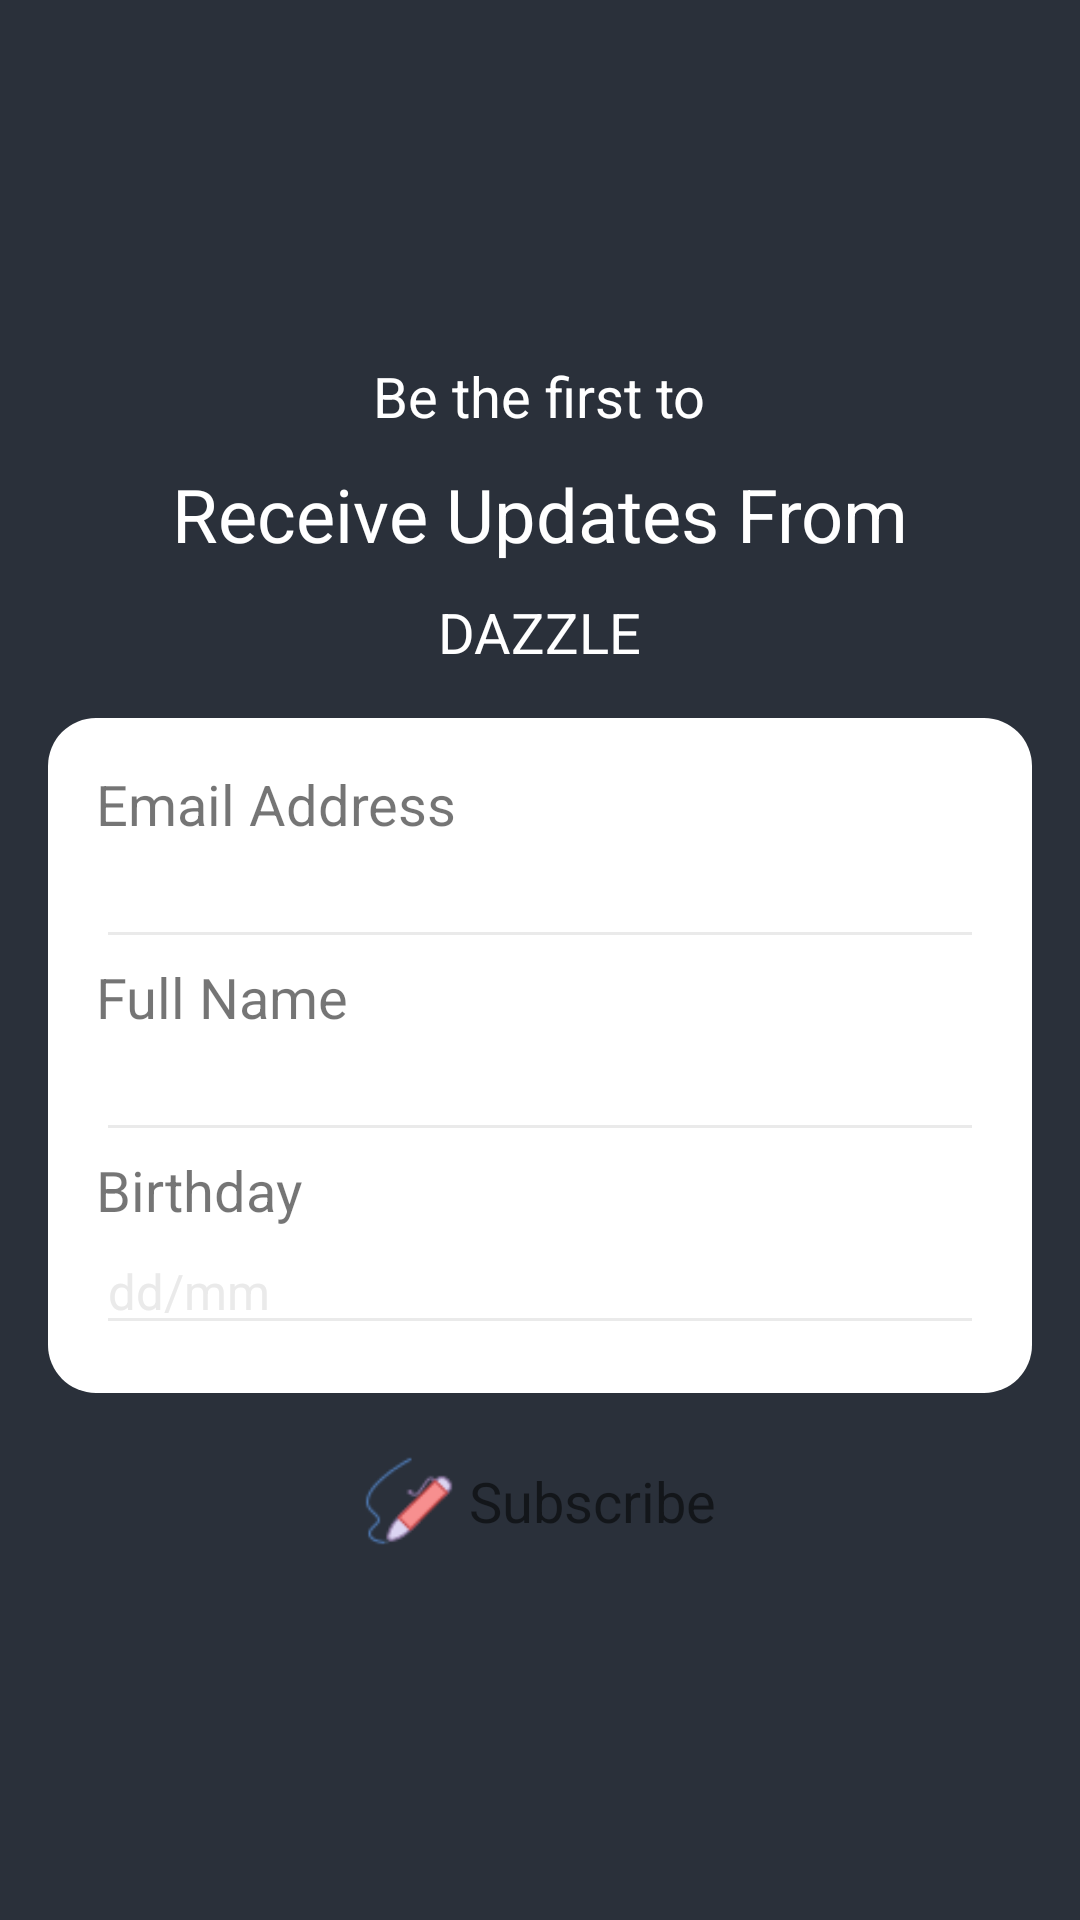

The Android layout XML behind this screen, and the referenced resources:
<!-- AndroidManifest.xml: application theme AppTheme -->
<!-- res/layout/subscribe_fragment.xml -->
<?xml version="1.0" encoding="utf-8"?>
<LinearLayout
    xmlns:android="http://schemas.android.com/apk/res/android"
android:orientation="vertical"
android:layout_width="match_parent"
android:theme="@style/InputLayout"
android:background="@drawable/backgroundsplash"
android:layout_height="match_parent">
    <ScrollView
        android:id="@+id/subscribe_layout"
        android:layout_width="match_parent"
        android:layout_height="match_parent"
        android:fitsSystemWindows="true"
        android:background="#2a303a"
        android:scrollbars="none">
        <LinearLayout
            android:orientation="vertical"
            android:layout_width="match_parent"
            android:layout_gravity="center"
            android:padding="@dimen/activity_horizontal_margin"
            android:layout_height="wrap_content">
            <LinearLayout
                android:orientation="vertical"
                android:layout_width="match_parent"
                android:padding="@dimen/activity_horizontal_margin"
                android:layout_height="wrap_content">
                <FrameLayout
                    android:layout_width="match_parent"
                    android:layout_height="wrap_content">
                    <TextView
                        android:layout_width="wrap_content"
                        android:layout_height="wrap_content"
                        android:layout_gravity="center_horizontal"
                        android:textColor="#fff"
                        android:text="@string/be_the_first_to"/>
                </FrameLayout>
                <FrameLayout
                    android:layout_width="match_parent"
                    android:layout_height="wrap_content"
                    android:padding="10dp">
                    <TextView
                        android:layout_width="wrap_content"
                        android:layout_height="wrap_content"
                        android:layout_gravity="center_horizontal"
                        android:textSize="12pt"
                        android:textColor="#fff"
                        android:text="@string/receive_updates_from"/>
                </FrameLayout>
                <FrameLayout
                    android:layout_width="match_parent"
                    android:layout_height="wrap_content">
                    <TextView
                        android:layout_width="wrap_content"
                        android:layout_height="wrap_content"
                        android:textColor="#fff"
                        android:layout_gravity="center_horizontal"
                        android:text="DAZZLE"/>
                </FrameLayout>
            </LinearLayout>
            <LinearLayout
                android:id="@+id/empty_layout"
                android:orientation="vertical"
                android:layout_width="match_parent"
                android:layout_height="wrap_content"
                android:background="@drawable/layout_features_background">
                <LinearLayout
                    android:orientation="vertical"
                    android:layout_width="match_parent"
                    android:layout_height="wrap_content">
                    <FrameLayout
                        android:layout_width="match_parent"
                        android:layout_height="wrap_content">
                        <TextView
                            android:layout_width="wrap_content"
                            android:layout_height="wrap_content"
                            android:text="@string/email_address"/>
                    </FrameLayout>
                    <FrameLayout
                        android:layout_width="match_parent"
                        android:layout_height="wrap_content">
                        <EditText
                            android:id="@+id/email"
                            android:textCursorDrawable="@drawable/edittext_cursor"
                            android:layout_width="match_parent"
                            android:textSize="8pt"
                            android:inputType="textEmailAddress"
                            android:layout_height="wrap_content" />
                    </FrameLayout>
                </LinearLayout>
                <LinearLayout
                    android:orientation="vertical"
                    android:layout_width="match_parent"
                    android:layout_height="wrap_content">
                    <FrameLayout
                        android:layout_width="match_parent"
                        android:layout_height="wrap_content">
                        <TextView
                            android:layout_width="wrap_content"
                            android:layout_height="wrap_content"
                            android:text="@string/full_name"/>
                    </FrameLayout>
                    <FrameLayout
                        android:layout_width="match_parent"
                        android:layout_height="wrap_content">
                        <EditText
                            android:id="@+id/name"
                            android:layout_width="match_parent"
                            android:textSize="8pt"
                            android:inputType="textPersonName"
                            android:layout_height="wrap_content" />
                    </FrameLayout>
                </LinearLayout>
                <LinearLayout
                    android:orientation="vertical"
                    android:layout_width="match_parent"
                    android:layout_height="wrap_content">
                    <FrameLayout
                        android:layout_width="match_parent"
                        android:layout_height="wrap_content">
                        <TextView
                            android:layout_width="wrap_content"
                            android:layout_height="wrap_content"
                            android:text="Birthday"/>
                    </FrameLayout>
                    <FrameLayout
                        android:layout_width="match_parent"
                        android:layout_height="wrap_content">
                        <EditText
                            android:id="@+id/number"
                            android:layout_width="match_parent"
                            android:textSize="8pt"
                            android:inputType="text"
                            android:hint="dd/mm"
                            android:textColorHint="#EAEAEA"
                            android:layout_height="wrap_content" />
                    </FrameLayout>
                </LinearLayout>
                <LinearLayout
                    android:orientation="vertical"
                    android:layout_width="match_parent"
                    android:visibility="gone"
                    android:layout_height="wrap_content">
                    <FrameLayout
                        android:layout_width="match_parent"
                        android:layout_height="wrap_content">
                        <TextView
                            android:layout_width="wrap_content"
                            android:layout_height="wrap_content"
                            android:text="@string/manufacturer"/>
                    </FrameLayout>
                    <FrameLayout
                        android:layout_width="match_parent"
                        android:layout_height="wrap_content">
                        <EditText
                            android:id="@+id/maker"
                            android:layout_width="match_parent"
                            android:textSize="8pt"
                            android:inputType="text"
                            android:layout_height="wrap_content" />
                    </FrameLayout>
                </LinearLayout>
                <LinearLayout
                    android:orientation="vertical"
                    android:layout_width="match_parent"
                    android:visibility="gone"
                    android:layout_height="wrap_content">
                    <FrameLayout
                        android:layout_width="match_parent"
                        android:layout_height="wrap_content">
                        <TextView
                            android:layout_width="wrap_content"
                            android:layout_height="wrap_content"
                            android:text="Price Range"/>
                    </FrameLayout>
                    <FrameLayout
                        android:layout_width="match_parent"
                        android:layout_height="wrap_content">
                        <android.support.v7.widget.AppCompatSpinner
                            android:id="@+id/vehicle_price"
                            android:layout_width="match_parent"
                            android:layout_height="wrap_content" />
                    </FrameLayout>
                </LinearLayout>
            </LinearLayout>
                <LinearLayout
                    android:id="@+id/subscribe_button"
                    android:layout_width="match_parent"
                    android:orientation="horizontal"
                    android:clickable="true"
                    android:layout_margin="16dp"
                    android:padding="5dp"
                    android:background="@drawable/search_button_background"
                    android:textColor="@drawable/button_selector"
                    android:gravity="center"
                    android:layout_height="wrap_content"
                    android:focusable="true">
                    <FrameLayout
                        android:layout_width="wrap_content"
                        android:layout_marginRight="5dp"
                        android:layout_height="wrap_content"
                        android:layout_marginEnd="5dp">
                        <TextView
                            android:layout_width="30dp"
                            android:layout_height="30dp"
                            android:background="@drawable/signup"/>
                    </FrameLayout>
                    <FrameLayout
                        android:layout_width="wrap_content"
                        android:layout_height="wrap_content">
                        <TextView
                            android:id="@+id/btn_login"
                            android:layout_width="wrap_content"
                            android:layout_height="wrap_content"
                            android:textSize="9pt"
                            android:text="Subscribe" />
                    </FrameLayout>
                </LinearLayout>
        </LinearLayout>
    </ScrollView>
</LinearLayout>
<!-- resources referenced by this layout -->
<resources>
  <dimen name="activity_horizontal_margin">16dp</dimen>
  <!-- drawable backgroundsplash: jpg bitmap (drawable, 199872 bytes) -->
  <!-- drawable layout_features_background (drawable) -->
  <?xml version="1.0" encoding="utf-8"?>
  <shape xmlns:android="http://schemas.android.com/apk/res/android"
      android:shape="rectangle">
      <solid android:color="#fff"/>
      <padding
          android:left="@dimen/activity_horizontal_margin"
          android:right="@dimen/activity_horizontal_margin"
          android:top="@dimen/activity_vertical_margin"
          android:bottom="@dimen/activity_vertical_margin"/>
      <corners android:radius="@dimen/activity_horizontal_margin"/>
  </shape>
  <!-- drawable signup: png bitmap (drawable, 1858 bytes) -->
  <string name="be_the_first_to" translatable="false">Be the first to</string>
  <string name="email_address" translatable="false">Email Address</string>
  <string name="full_name" translatable="false">Full Name</string>
  <string name="manufacturer" translatable="false">Car Manufacturer</string>
  <string name="receive_updates_from" translatable="false">Receive Updates From</string>
  <style name="InputLayout" parent="@style/AppTheme">
          <item name="colorControlNormal">#EAEAEA</item>
          <item name="android:textColorHint">#fff</item>
          <item name="colorControlActivated">@color/colorPrimary</item>
          <item name="android:textSize">9pt</item>
      </style>
  <style name="AppTheme" parent="Theme.AppCompat.Light.DarkActionBar">
          
          <item name="colorPrimary">@color/colorPrimary</item>
          <item name="colorPrimaryDark">@color/colorPrimaryDark</item>
          <item name="colorAccent">@color/colorAccent</item>
      </style>
  <dimen name="activity_vertical_margin">16dp</dimen>
  <color name="colorPrimary">#3F51B5</color>
  <color name="colorPrimaryDark">#303F9F</color>
  <color name="colorAccent">#FF4081</color>
</resources>
